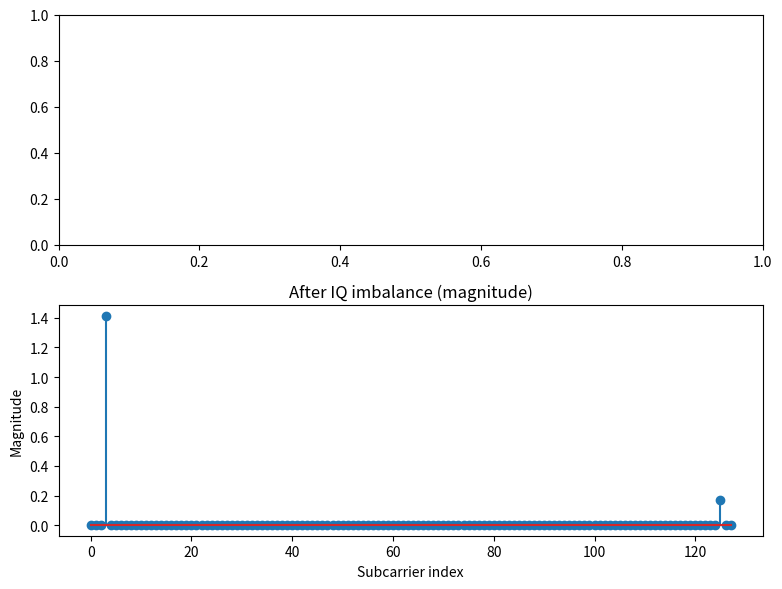

Source code (Python):
import numpy as np
import matplotlib.pyplot as plt

# ------------------------------
# Parameters
# ------------------------------
N = 24         # number of subcarriers
cp_len = 9     # cyclic prefix length
gain_mismatch_dB = 1   # gain mismatch in dB
phi = np.deg2rad(0)   # phase mismatch in radians

# ------------------------------
# Generate random QPSK symbols
# ------------------------------
data_orig = (2*np.random.randint(0, 2, N) - 1) + 1j*(2*np.random.randint(0, 2, N) - 1)

index = 3
data = np.zeros_like(data_orig)
data[index] = data_orig[index]

# data = data_orig


# ------------------------------
# OFDM modulation (IFFT + CP)
# ------------------------------
ofdm_time = np.fft.ifft(data, 128)
ofdm_time_cp = np.hstack([ofdm_time[-cp_len:], ofdm_time])

# ------------------------------
# Apply IQ imbalance (time domain)
# ------------------------------
epsilon = 10 ** (gain_mismatch_dB / 20.0) - 1
alpha = np.cos(phi / 2) + 1j * epsilon * np.sin(phi / 2)
beta = epsilon * np.cos(phi / 2) - 1j * np.sin(phi / 2)

rx_time = alpha * ofdm_time_cp + beta * np.conj(ofdm_time_cp)

# ------------------------------
# OFDM demodulation (remove CP + FFT)
# ------------------------------
rx_no_cp = rx_time[cp_len:]
rx_freq = np.fft.fft(rx_no_cp, 128)

# ------------------------------
# Plot results
# ------------------------------
fig, axs = plt.subplots(2, 1, figsize=(8, 6))

# axs[0].stem(np.arange(128), np.abs(data))
# axs[0].set_title("Original OFDM symbols (magnitude)")
# axs[0].set_xlabel("Subcarrier index")
# axs[0].set_ylabel("Magnitude")

axs[1].stem(np.arange(128), np.abs(rx_freq))
axs[1].set_title("After IQ imbalance (magnitude)")
axs[1].set_xlabel("Subcarrier index")
axs[1].set_ylabel("Magnitude")

plt.tight_layout()
plt.show()
